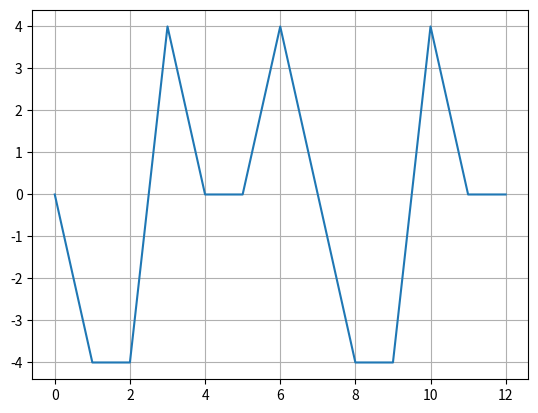

The matplotlib source for this figure:
import matplotlib.pyplot as plt
import numpy as np

def vkf(sig_f, base_f, N):
    R = []
    for mu in range(-N+1, N):
        r = 0
#        if mu >= 0:
#            for i in range(mu, N):
#                r += sig_f[i] * base_f[i-mu]
#        else:
#            for i in range(0, N-(-mu)):
#                r += sig_f[i] * base_f[i-mu]
        for i in range(N):
            r += sig_f[i] * base_f[(i-mu)%N]
        R.append(r)
    return R




m1 = [-1,  1, -1,  1,  1, -1, -1]
m2 = [-1,  1,  1, -1,  1, -1, -1]
sm = [ 0,  2,  0,  0,  0,  0, -2]

R = vkf(sm, m1, 7)
print(np.correlate(m1, sm))

plt.plot(R)
plt.grid()
plt.show()
